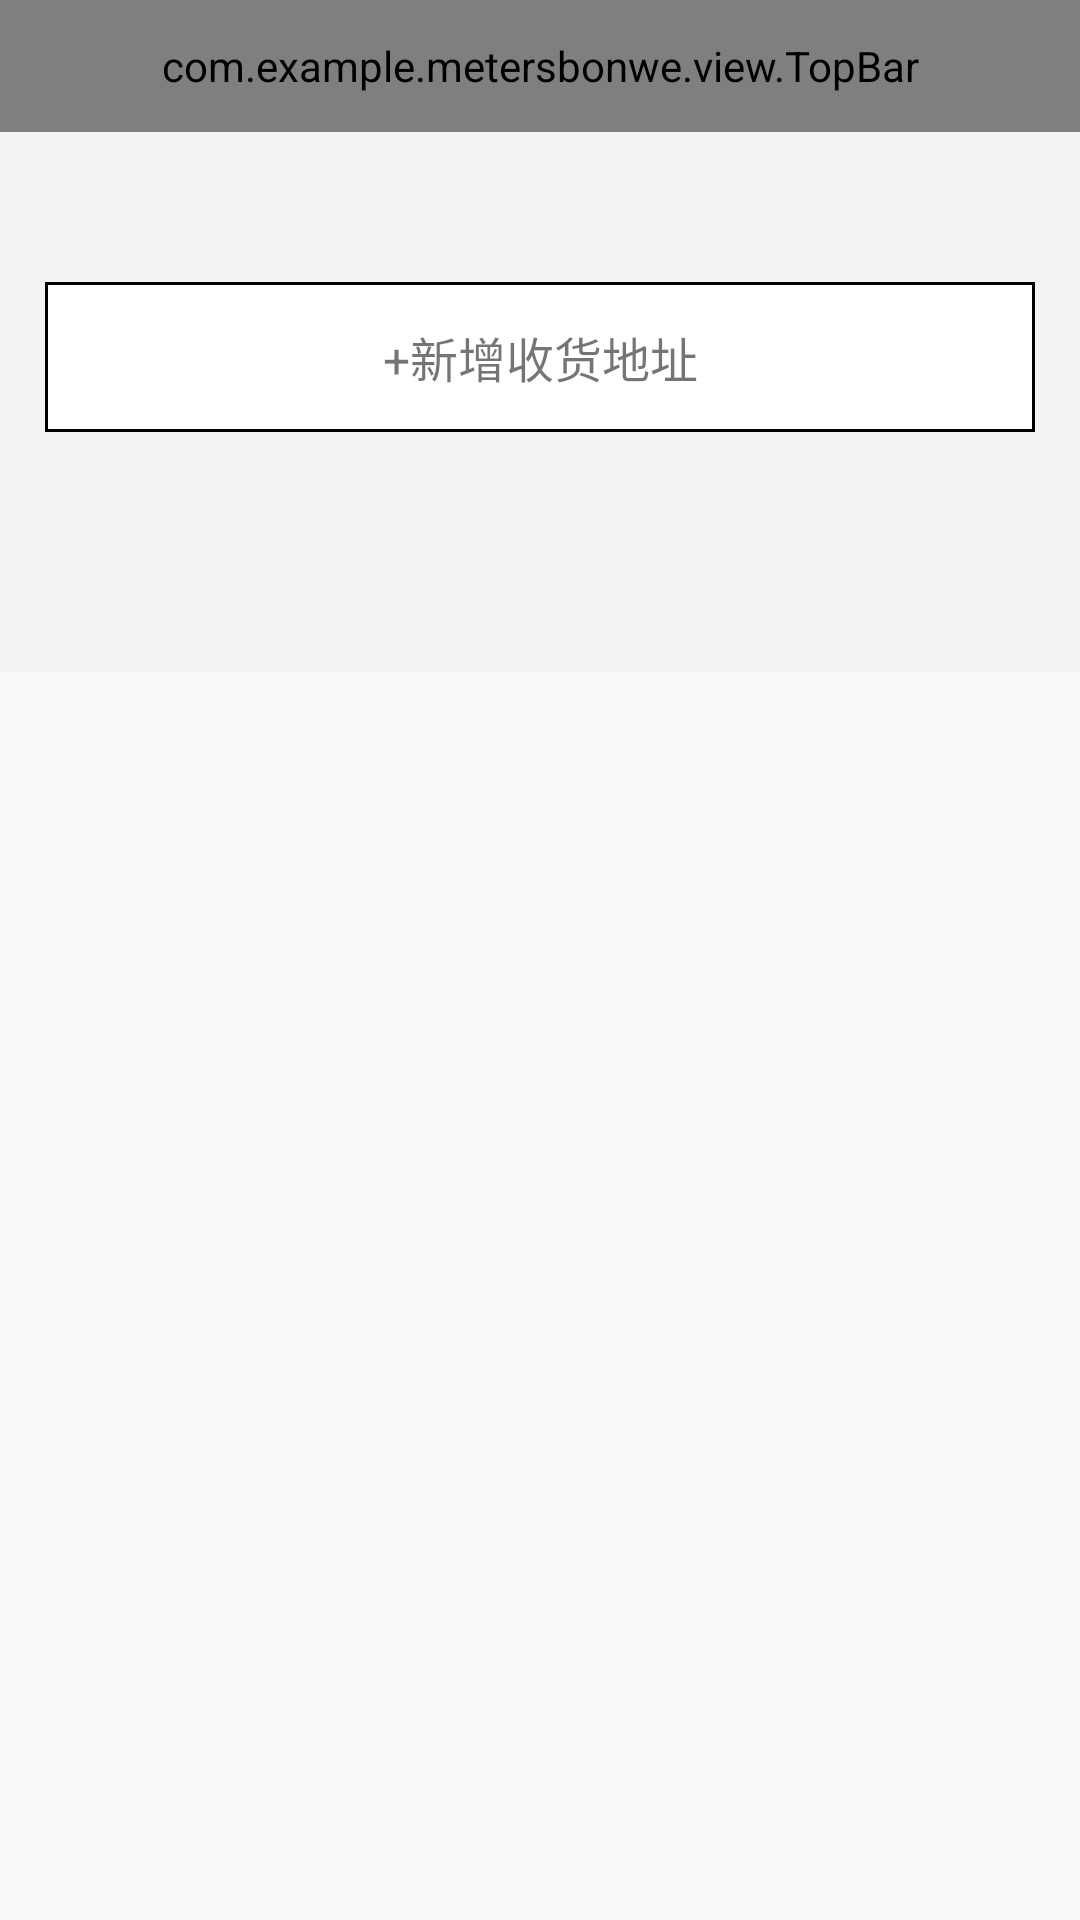

Write the Android layout XML for this screen, with the resource values it uses.
<!-- AndroidManifest.xml: application theme AppTheme -->
<!-- res/layout/activity_adress.xml -->
<?xml version="1.0" encoding="utf-8"?>
<LinearLayout xmlns:android="http://schemas.android.com/apk/res/android"
    xmlns:app="http://schemas.android.com/apk/res-auto"
    xmlns:tools="http://schemas.android.com/tools"
    android:layout_width="match_parent"
    android:layout_height="match_parent"
    android:orientation="vertical"
    tools:context=".AddressActivity">
    <com.example.metersbonwe.view.TopBar
        android:layout_width="match_parent"
        android:layout_height="44dp"
        app:tb_middleText="收货地址"
        tools:ignore="MissingConstraints"></com.example.metersbonwe.view.TopBar>
    <androidx.core.widget.NestedScrollView
        android:layout_width="match_parent"
        android:layout_height="wrap_content">
        <LinearLayout
            android:layout_width="match_parent"
            android:layout_height="match_parent"
            android:background="#f2f2f2"
            android:orientation="vertical"
            >
            <androidx.recyclerview.widget.RecyclerView
                android:layout_width="match_parent"
                android:layout_height="wrap_content"
                android:layout_below="@+id/tv_size"
                android:id="@+id/recy"
                android:overScrollMode="never"
                tools:ignore="MissingConstraints"></androidx.recyclerview.widget.RecyclerView>
            <TextView
                android:layout_width="match_parent"
                android:layout_height="50dp"
                android:background="@drawable/background_white_top_10dp"
                style="@style/marage"
                android:id="@+id/add_address"
                android:text="+新增收货地址"
                android:textSize="16dp"
                android:gravity="center"
                android:layout_marginTop="50dp"
                android:layout_marginBottom="80dp"
                ></TextView>
        </LinearLayout>

    </androidx.core.widget.NestedScrollView>


</LinearLayout>
<!-- resources referenced by this layout -->
<resources>
  <!-- drawable background_white_top_10dp (drawable) -->
  <?xml version="1.0" encoding="utf-8"?>
  <shape xmlns:android="http://schemas.android.com/apk/res/android" >
      
      <solid android:color="#ffffff" >
      </solid>
  <stroke android:color="#000000"
      android:width="1dp">
  </stroke>
  </shape>
  <style name="marage">
          
          <item name="android:layout_marginLeft">15dp</item>
          <item name="android:layout_marginRight">15dp</item>
      </style>
  <style name="AppTheme" parent="Theme.AppCompat.Light.DarkActionBar">
          
          <item name="colorPrimary">@color/colorPrimary</item>
          <item name="colorPrimaryDark">@color/colorPrimaryDark</item>
          <item name="colorAccent">@color/colorAccent</item>
      </style>
  <color name="colorPrimary">#008577</color>
  <color name="colorPrimaryDark">#00574B</color>
  <color name="colorAccent">#D81B60</color>
</resources>
